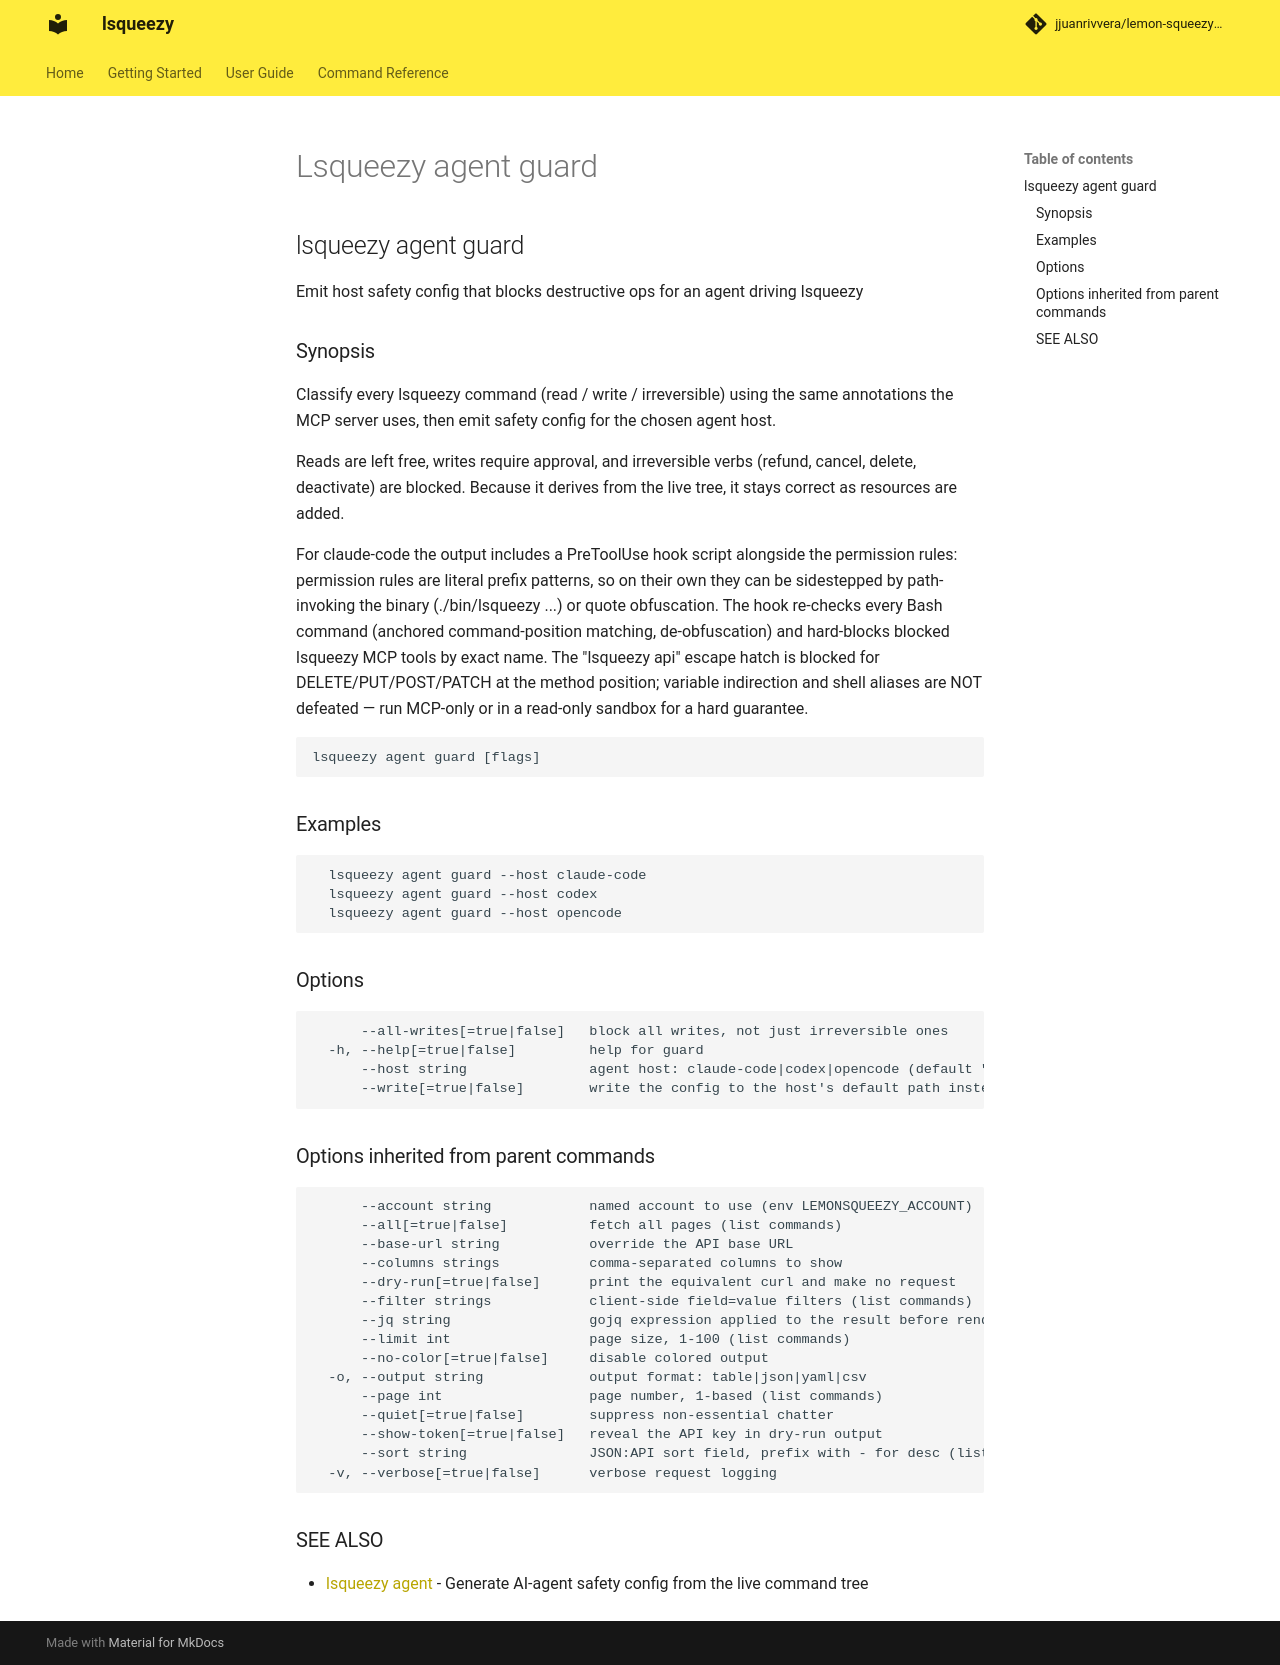

repository: jjuanrivvera/lemon-squeezy-cli · page: commands/lsqueezy_agent_guard/index.html · generator: mkdocs

## lsqueezy agent guard

Emit host safety config that blocks destructive ops for an agent driving lsqueezy

### Synopsis

Classify every lsqueezy command (read / write / irreversible) using the same
annotations the MCP server uses, then emit safety config for the chosen agent host.

Reads are left free, writes require approval, and irreversible verbs (refund, cancel,
delete, deactivate) are blocked. Because it derives from the live tree, it stays correct
as resources are added.

For claude-code the output includes a PreToolUse hook script alongside the permission
rules: permission rules are literal prefix patterns, so on their own they can be
sidestepped by path-invoking the binary (./bin/lsqueezy ...) or quote obfuscation. The
hook re-checks every Bash command (anchored command-position matching, de-obfuscation)
and hard-blocks blocked lsqueezy MCP tools by exact name. The "lsqueezy api" escape
hatch is blocked for DELETE/PUT/POST/PATCH at the method position; variable indirection
and shell aliases are NOT defeated — run MCP-only or in a read-only sandbox for a hard
guarantee.

```
lsqueezy agent guard [flags]
```

### Examples

```
  lsqueezy agent guard --host claude-code
  lsqueezy agent guard --host codex
  lsqueezy agent guard --host opencode
```

### Options

```
      --all-writes[=true|false]   block all writes, not just irreversible ones
  -h, --help[=true|false]         help for guard
      --host string               agent host: claude-code|codex|opencode (default "claude-code")
      --write[=true|false]        write the config to the host's default path instead of stdout
```

### Options inherited from parent commands

```
      --account string            named account to use (env LEMONSQUEEZY_ACCOUNT)
      --all[=true|false]          fetch all pages (list commands)
      --base-url string           override the API base URL
      --columns strings           comma-separated columns to show
      --dry-run[=true|false]      print the equivalent curl and make no request
      --filter strings            client-side field=value filters (list commands)
      --jq string                 gojq expression applied to the result before rendering
      --limit int                 page size, 1-100 (list commands)
      --no-color[=true|false]     disable colored output
  -o, --output string             output format: table|json|yaml|csv
      --page int                  page number, 1-based (list commands)
      --quiet[=true|false]        suppress non-essential chatter
      --show-token[=true|false]   reveal the API key in dry-run output
      --sort string               JSON:API sort field, prefix with - for desc (list commands)
  -v, --verbose[=true|false]      verbose request logging
```

### SEE ALSO

* [lsqueezy agent](lsqueezy_agent.md)	 - Generate AI-agent safety config from the live command tree
